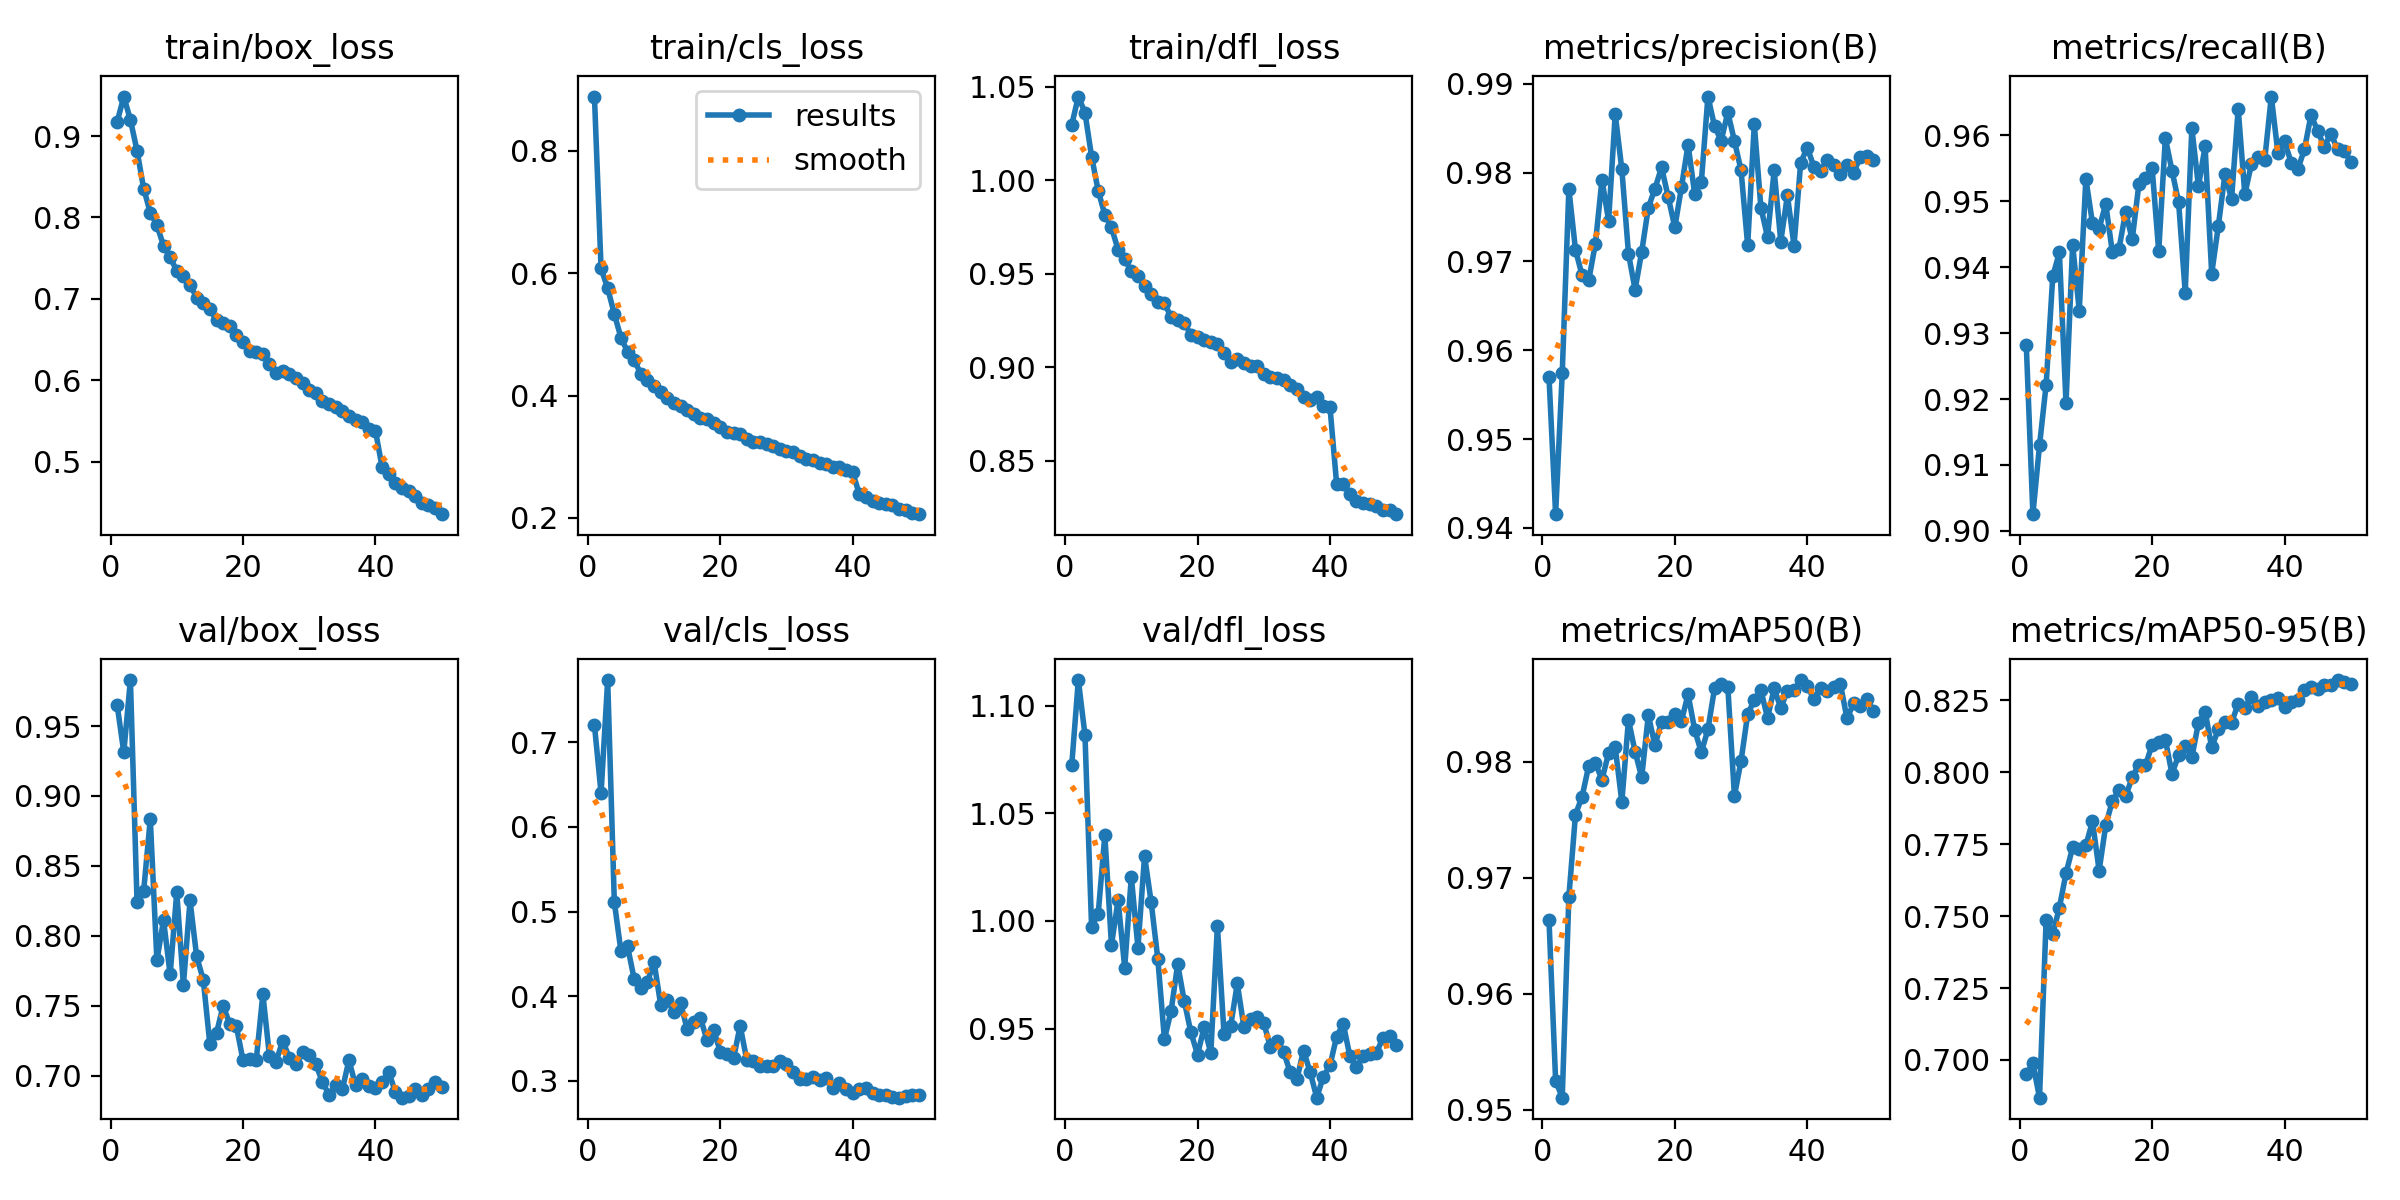

The table this chart was drawn from, first rows:
epoch, time, train/box_loss, train/cls_loss, train/dfl_loss, metrics/precision(B), metrics/recall(B), metrics/mAP50(B), metrics/mAP50-95(B), val/box_loss, val/cls_loss, val/dfl_loss, lr/pg0, lr/pg1, lr/pg2
1, 77.29, 0.9174, 0.8891, 1.03, 0.957, 0.9283, 0.9664, 0.6951, 0.965, 0.7204, 1.072, 0.0006657, 0.0006657, 0.0006657
2, 149.5, 0.9485, 0.6079, 1.045, 0.9415, 0.9025, 0.9525, 0.6988, 0.9312, 0.6399, 1.112, 0.001306, 0.001306, 0.001306
3, 220.3, 0.9198, 0.5754, 1.036, 0.9574, 0.913, 0.951, 0.6869, 0.9829, 0.7736, 1.086, 0.00192, 0.00192, 0.00192
4, 290.3, 0.8821, 0.5335, 1.013, 0.9782, 0.9222, 0.9684, 0.7487, 0.8241, 0.5113, 0.9973, 0.001881, 0.001881, 0.001881
5, 361, 0.8356, 0.4948, 0.9944, 0.9713, 0.9386, 0.9755, 0.7438, 0.832, 0.4532, 1.003, 0.001842, 0.001842, 0.001842
6, 431.6, 0.806, 0.4715, 0.9816, 0.9684, 0.9422, 0.977, 0.753, 0.8835, 0.4588, 1.04, 0.001802, 0.001802, 0.001802
7, 502.3, 0.7908, 0.4581, 0.9748, 0.9679, 0.9194, 0.9797, 0.7649, 0.7824, 0.4203, 0.9889, 0.001762, 0.001762, 0.001762
8, 573, 0.7652, 0.4355, 0.9629, 0.972, 0.9434, 0.9799, 0.7739, 0.8113, 0.4097, 1.01, 0.001723, 0.001723, 0.001723
9, 643.6, 0.7512, 0.4258, 0.9578, 0.9792, 0.9334, 0.9785, 0.7733, 0.7724, 0.4167, 0.9783, 0.001683, 0.001683, 0.001683
10, 714.1, 0.7344, 0.416, 0.9513, 0.9746, 0.9534, 0.9808, 0.7746, 0.8312, 0.4404, 1.02, 0.001644, 0.001644, 0.001644
11, 784.5, 0.7278, 0.4054, 0.9487, 0.9866, 0.9466, 0.9812, 0.783, 0.7648, 0.3898, 0.9876, 0.001604, 0.001604, 0.001604
12, 855, 0.7176, 0.3961, 0.9436, 0.9804, 0.9458, 0.9766, 0.7659, 0.8253, 0.3949, 1.03, 0.001564, 0.001564, 0.001564
13, 925.7, 0.7014, 0.3873, 0.9389, 0.9709, 0.9496, 0.9836, 0.7816, 0.7852, 0.3815, 1.009, 0.001525, 0.001525, 0.001525
14, 996.2, 0.6944, 0.3823, 0.9347, 0.9668, 0.9422, 0.9809, 0.7902, 0.7686, 0.392, 0.9824, 0.001485, 0.001485, 0.001485
15, 1067, 0.6874, 0.3759, 0.9344, 0.9711, 0.9428, 0.9787, 0.7937, 0.7223, 0.3609, 0.9451, 0.001446, 0.001446, 0.001446
16, 1138, 0.674, 0.3701, 0.9267, 0.9761, 0.9484, 0.984, 0.7917, 0.7305, 0.369, 0.958, 0.001406, 0.001406, 0.001406
17, 1209, 0.671, 0.3628, 0.9253, 0.9782, 0.9442, 0.9814, 0.7983, 0.7499, 0.3744, 0.9799, 0.001366, 0.001366, 0.001366
18, 1279, 0.6665, 0.3615, 0.9237, 0.9806, 0.9526, 0.9835, 0.8027, 0.7369, 0.3477, 0.9626, 0.001327, 0.001327, 0.001327
19, 1350, 0.6553, 0.355, 0.9174, 0.9772, 0.9535, 0.9835, 0.8025, 0.7353, 0.3597, 0.9482, 0.001287, 0.001287, 0.001287
20, 1420, 0.647, 0.3479, 0.9163, 0.9738, 0.9551, 0.9841, 0.8096, 0.711, 0.3345, 0.9379, 0.001248, 0.001248, 0.001248
21, 1491, 0.6365, 0.3409, 0.9149, 0.9784, 0.9424, 0.9835, 0.8105, 0.7121, 0.3312, 0.9507, 0.001208, 0.001208, 0.001208
22, 1562, 0.6353, 0.3386, 0.9137, 0.9831, 0.9596, 0.9858, 0.8114, 0.7111, 0.3263, 0.9386, 0.001168, 0.001168, 0.001168
23, 1632, 0.6319, 0.3373, 0.9125, 0.9776, 0.9547, 0.9828, 0.7995, 0.7582, 0.365, 0.9977, 0.001129, 0.001129, 0.001129
24, 1703, 0.6198, 0.3284, 0.9077, 0.9789, 0.9499, 0.9808, 0.8059, 0.7138, 0.3246, 0.9473, 0.001089, 0.001089, 0.001089
25, 1773, 0.6094, 0.3244, 0.9031, 0.9886, 0.9362, 0.9828, 0.8093, 0.71, 0.3231, 0.951, 0.00105, 0.00105, 0.00105
26, 1843, 0.6113, 0.3241, 0.9047, 0.9852, 0.9611, 0.9864, 0.8052, 0.7251, 0.3175, 0.971, 0.00101, 0.00101, 0.00101
27, 1914, 0.6074, 0.3214, 0.9024, 0.9836, 0.9523, 0.9868, 0.8172, 0.7126, 0.3169, 0.9507, 0.0009704, 0.0009704, 0.0009704
28, 1985, 0.6028, 0.3168, 0.9008, 0.9868, 0.9583, 0.9865, 0.8211, 0.708, 0.3175, 0.9545, 0.0009308, 0.0009308, 0.0009308
29, 2056, 0.5964, 0.3118, 0.9007, 0.9836, 0.939, 0.9771, 0.8087, 0.7169, 0.3237, 0.9552, 0.0008912, 0.0008912, 0.0008912
30, 2126, 0.5878, 0.3097, 0.8967, 0.9803, 0.9463, 0.9801, 0.8149, 0.7145, 0.3193, 0.9525, 0.0008516, 0.0008516, 0.0008516
31, 2196, 0.5843, 0.3075, 0.8947, 0.9718, 0.9541, 0.9841, 0.8176, 0.7083, 0.3098, 0.9415, 0.000812, 0.000812, 0.000812
32, 2266, 0.5742, 0.3007, 0.8941, 0.9854, 0.9504, 0.9853, 0.8173, 0.6952, 0.3017, 0.944, 0.0007724, 0.0007724, 0.0007724
33, 2337, 0.5706, 0.2965, 0.8932, 0.976, 0.9641, 0.9862, 0.8239, 0.6864, 0.3023, 0.9392, 0.0007328, 0.0007328, 0.0007328
34, 2407, 0.5678, 0.2942, 0.8905, 0.9728, 0.9511, 0.9838, 0.8225, 0.6935, 0.3038, 0.9296, 0.0006932, 0.0006932, 0.0006932
35, 2478, 0.5618, 0.2901, 0.8884, 0.9802, 0.9557, 0.9863, 0.8263, 0.6903, 0.3012, 0.9265, 0.0006536, 0.0006536, 0.0006536
36, 2548, 0.5565, 0.2885, 0.8841, 0.9722, 0.9567, 0.9846, 0.823, 0.711, 0.3036, 0.9398, 0.000614, 0.000614, 0.000614
37, 2619, 0.5515, 0.283, 0.8824, 0.9775, 0.9563, 0.9861, 0.8245, 0.693, 0.2917, 0.9298, 0.0005744, 0.0005744, 0.0005744
38, 2689, 0.5494, 0.2829, 0.8841, 0.9718, 0.9659, 0.9862, 0.825, 0.6977, 0.2976, 0.9179, 0.0005348, 0.0005348, 0.0005348
39, 2759, 0.5396, 0.278, 0.8794, 0.9811, 0.9573, 0.9871, 0.8258, 0.6925, 0.2908, 0.9277, 0.0004952, 0.0004952, 0.0004952
40, 2830, 0.5382, 0.2743, 0.8786, 0.9828, 0.9591, 0.9865, 0.8228, 0.691, 0.2859, 0.9329, 0.0004556, 0.0004556, 0.0004556
41, 2901, 0.4934, 0.2385, 0.8378, 0.9806, 0.9559, 0.9854, 0.8245, 0.6955, 0.2907, 0.9463, 0.000416, 0.000416, 0.000416
42, 2971, 0.4846, 0.2347, 0.8376, 0.9802, 0.9549, 0.9864, 0.8252, 0.7029, 0.2909, 0.9521, 0.0003764, 0.0003764, 0.0003764
43, 3041, 0.474, 0.228, 0.8323, 0.9814, 0.9579, 0.9861, 0.8286, 0.6882, 0.286, 0.9372, 0.0003368, 0.0003368, 0.0003368
44, 3111, 0.4683, 0.2244, 0.8285, 0.9808, 0.9631, 0.9864, 0.8298, 0.6842, 0.2828, 0.9323, 0.0002972, 0.0002972, 0.0002972
45, 3182, 0.4636, 0.2223, 0.8275, 0.9799, 0.9607, 0.9867, 0.829, 0.6857, 0.2827, 0.9371, 0.0002576, 0.0002576, 0.0002576
46, 3252, 0.4575, 0.2209, 0.8272, 0.9808, 0.9583, 0.9838, 0.8303, 0.6902, 0.2804, 0.9384, 0.000218, 0.000218, 0.000218
47, 3322, 0.4495, 0.2146, 0.8257, 0.9799, 0.9603, 0.985, 0.8305, 0.686, 0.28, 0.9386, 0.0001784, 0.0001784, 0.0001784
48, 3392, 0.4463, 0.2125, 0.8238, 0.9818, 0.9579, 0.9848, 0.8321, 0.6906, 0.2815, 0.9457, 0.0001388, 0.0001388, 0.0001388
49, 3462, 0.4427, 0.2084, 0.8236, 0.9819, 0.9577, 0.9854, 0.8313, 0.6952, 0.2829, 0.9467, 9.92e-05, 9.92e-05, 9.92e-05
50, 3532, 0.4356, 0.2059, 0.8215, 0.9815, 0.956, 0.9843, 0.8308, 0.6918, 0.2829, 0.9423, 5.96e-05, 5.96e-05, 5.96e-05
